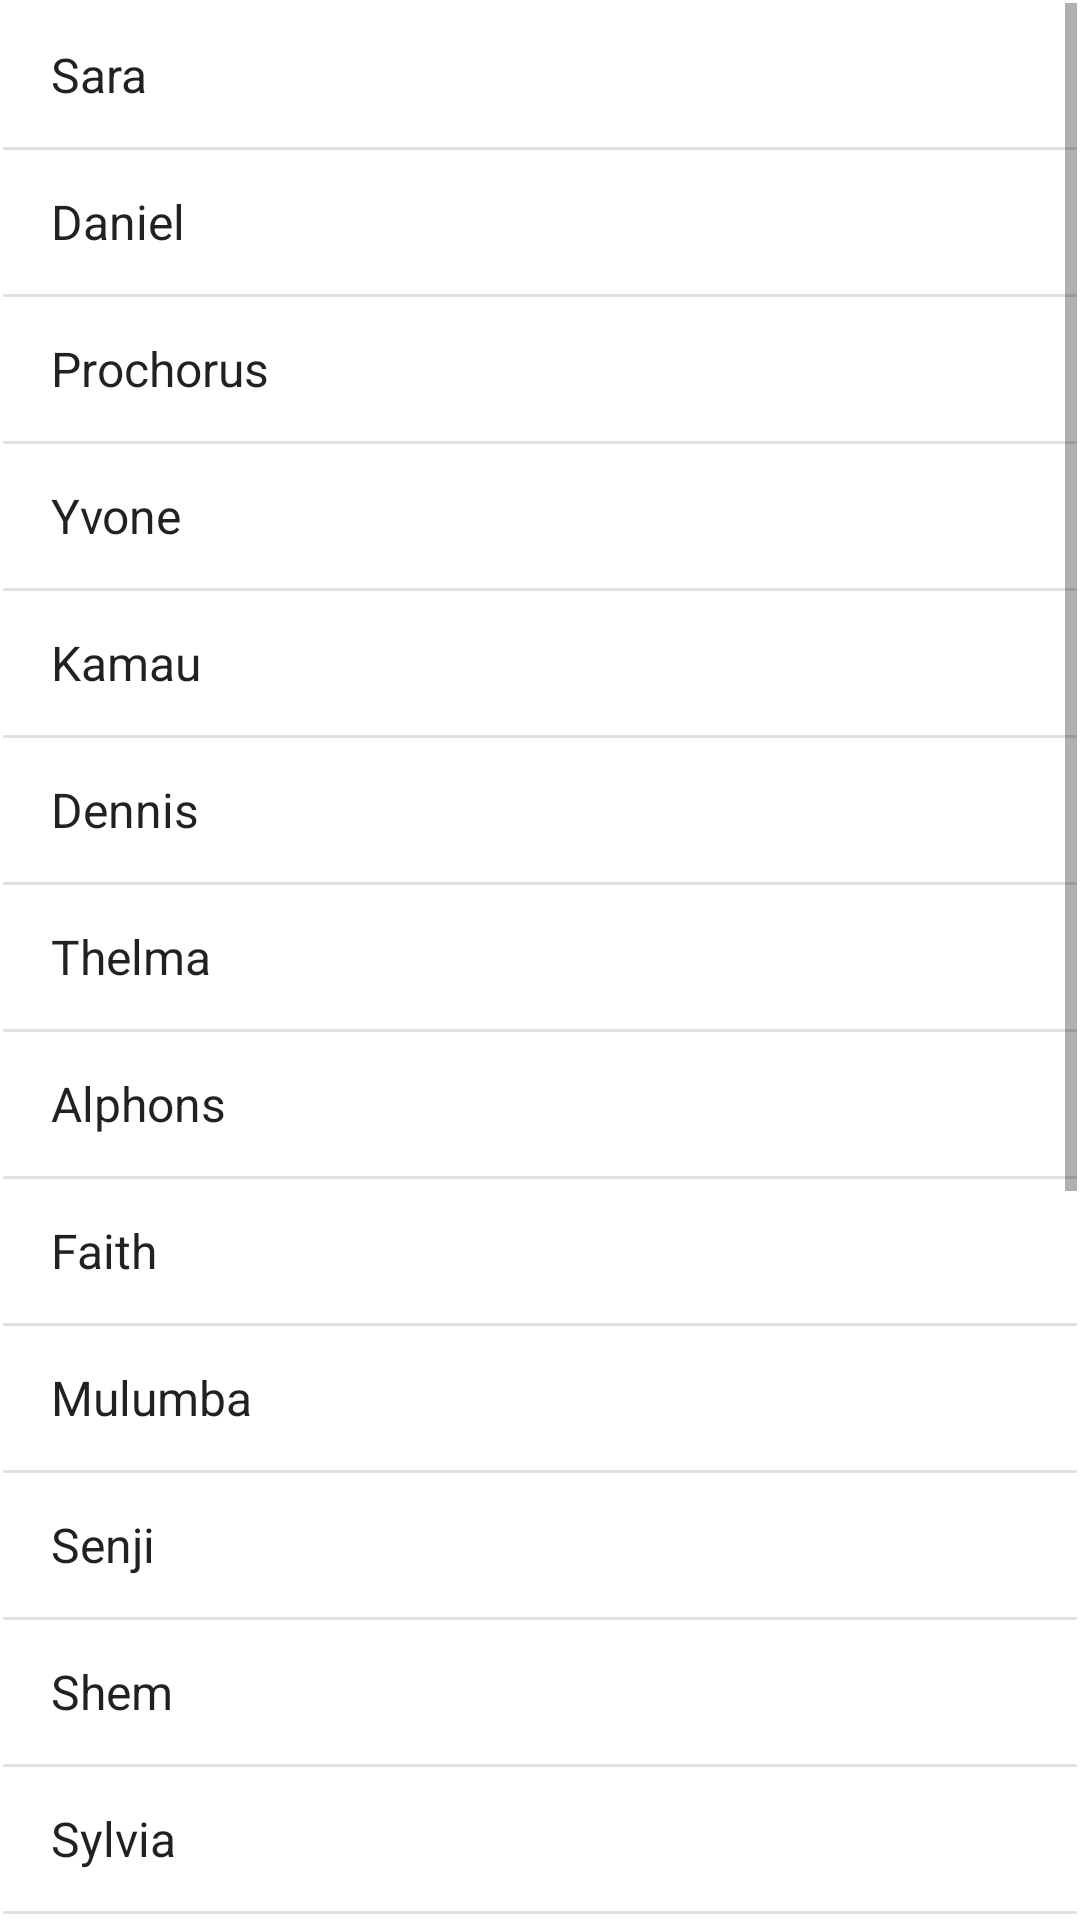

Reconstruct the res/layout file that produces this screen, plus the resources it refers to.
<!-- AndroidManifest.xml: application theme Theme.ThursdayProject -->
<!-- res/layout/activity_contacts.xml -->
<?xml version="1.0" encoding="utf-8"?>
<androidx.constraintlayout.widget.ConstraintLayout xmlns:android="http://schemas.android.com/apk/res/android"
    xmlns:app="http://schemas.android.com/apk/res-auto"
    xmlns:tools="http://schemas.android.com/tools"
    android:layout_width="match_parent"
    android:layout_height="match_parent"
    tools:context=".ContactsActivity">

    <ListView
        android:entries="@array/the_list"
        android:layout_width="0dp"
        android:layout_height="0dp"
        android:layout_marginStart="1dp"
        android:layout_marginTop="1dp"
        android:layout_marginEnd="1dp"
        android:layout_marginBottom="1dp"
        app:layout_constraintBottom_toBottomOf="parent"
        app:layout_constraintEnd_toEndOf="parent"
        app:layout_constraintStart_toStartOf="parent"
        app:layout_constraintTop_toTopOf="parent" />
</androidx.constraintlayout.widget.ConstraintLayout>
<!-- resources referenced by this layout -->
<resources>
  <string-array name="the_list">
          <item>Sara</item>
          <item>Daniel</item>
          <item>Prochorus</item>
          <item>Yvone</item>
          <item>Kamau</item>
          <item>Dennis</item>
          <item>Thelma</item>
          <item>Alphons</item>
          <item>Faith</item>
          <item>Mulumba</item>
          <item>Senji</item>
          <item>Shem</item>
          <item>Sylvia</item>
          <item>Fidel</item>
          <item>Tito</item>
          <item>Levis</item>
          <item>Victor</item>
          <item>James</item>
          <item>Hans</item>
          <item>Lee</item>
          <item>Reinhard</item>
      </string-array>
  <style name="Theme.ThursdayProject" parent="Theme.MaterialComponents.DayNight.DarkActionBar">
          
          <item name="colorPrimary">@color/purple_500</item>
          <item name="colorPrimaryVariant">@color/purple_700</item>
          <item name="colorOnPrimary">@color/white</item>
          
          <item name="colorSecondary">@color/teal_200</item>
          <item name="colorSecondaryVariant">@color/teal_700</item>
          <item name="colorOnSecondary">@color/black</item>
          
          <item name="android:statusBarColor" tools:targetApi="21">?attr/colorPrimaryVariant</item>
          
      </style>
  <!-- not gathered from this repository: default colours our renderer supplied (Android Studio template values) -->
  <color name="purple_500">#FF6200EE</color>
  <color name="purple_700">#FF3700B3</color>
  <color name="teal_200">#FF03DAC5</color>
  <color name="teal_700">#FF018786</color>
  <color name="black">#FF000000</color>
  <color name="white">#FFFFFFFF</color>
</resources>
